Run: headless pygame with SDL's dummy video driver; simulated clock (each Clock.tick advances the game by its frame time, no real sleeping); random seed 0; keys injected as events and as key.get_pressed() state; no mouse input.
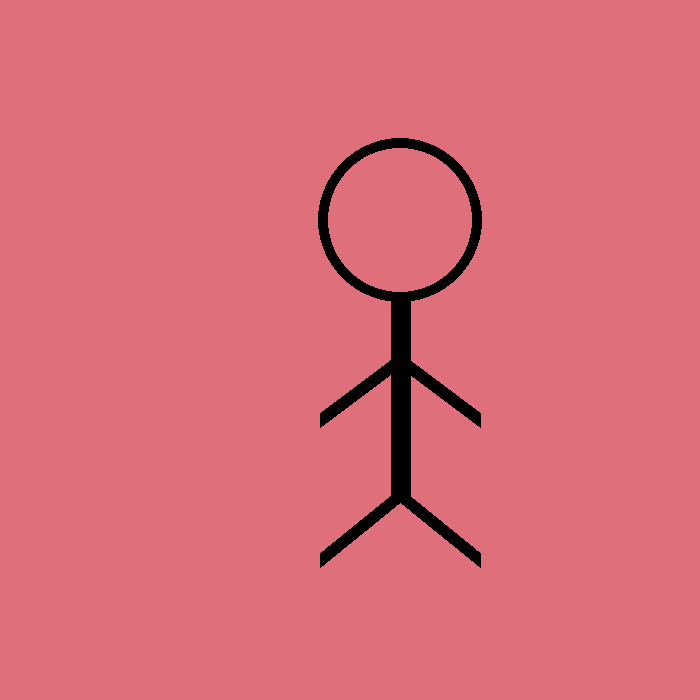
Frame 1 of 4 · flips 1–60 · no input
Frame 2 of 4 · flips 61–180 · tapped SPACE, RETURN · held RIGHT (→), D · screen unchanged from frame 1, image omitted
Frame 3 of 4 · flips 181–300 · held DOWN (↓), S · screen unchanged from frame 2, image omitted
Frame 4 of 4 · flips 301–420 · held LEFT (←), A, UP (↑), W · screen unchanged from frame 3, image omitted

The pygame program that drew these frames:

import pygame
pygame.init()
WIDTH=700
HEIGHT=700  
screen=pygame.display.set_mode((HEIGHT,WIDTH))


clock=pygame.time.Clock()
color=(222,111,123)
color1=(0,0,0)
run =True
while run:
    screen.fill(color)
    for event in pygame.event.get():
        if event.type==pygame.QUIT:
            run=False
    st_x=400;st_y=300;en_x=400;en_y=500
    pygame.draw.line(screen,color1,(st_x,st_y),(en_x,en_y),20)
    
    #hand
    str_x=400;str_y=st_y+60;enr_x=480;enr_y=420
    pygame.draw.line(screen,color1,(str_x,str_y),(enr_x,enr_y),15)
    stl_x=400;stl_y=st_y+60;enl_x=320;enl_y=420
    pygame.draw.line(screen,color1,(stl_x,stl_y),(enl_x,enl_y),15)
    
    #legs
    stbr_x=400;stbr_y=en_y-5;enbr_x=480;enbr_y=560
    pygame.draw.line(screen,color1,(stbr_x,stbr_y),(enbr_x,enbr_y),15)
    stbl_x=400;stbl_y=en_y-5;enbl_x=320;enbl_y=560
    pygame.draw.line(screen,color1,(stbl_x,stbl_y),(enbl_x,enbl_y),15)
    
    #head
    X=400;Y=220;RADIUS=82
    pygame.draw.circle(screen,color1,(X,Y),RADIUS,10)
    pygame.display.update()
    clock.tick(60)


pygame.quit()
quit()
